Run: headless pygame with SDL's dummy video driver; simulated clock (each Clock.tick advances the game by its frame time, no real sleeping); random seed 0; keys injected as events and as key.get_pressed() state; no mouse input.
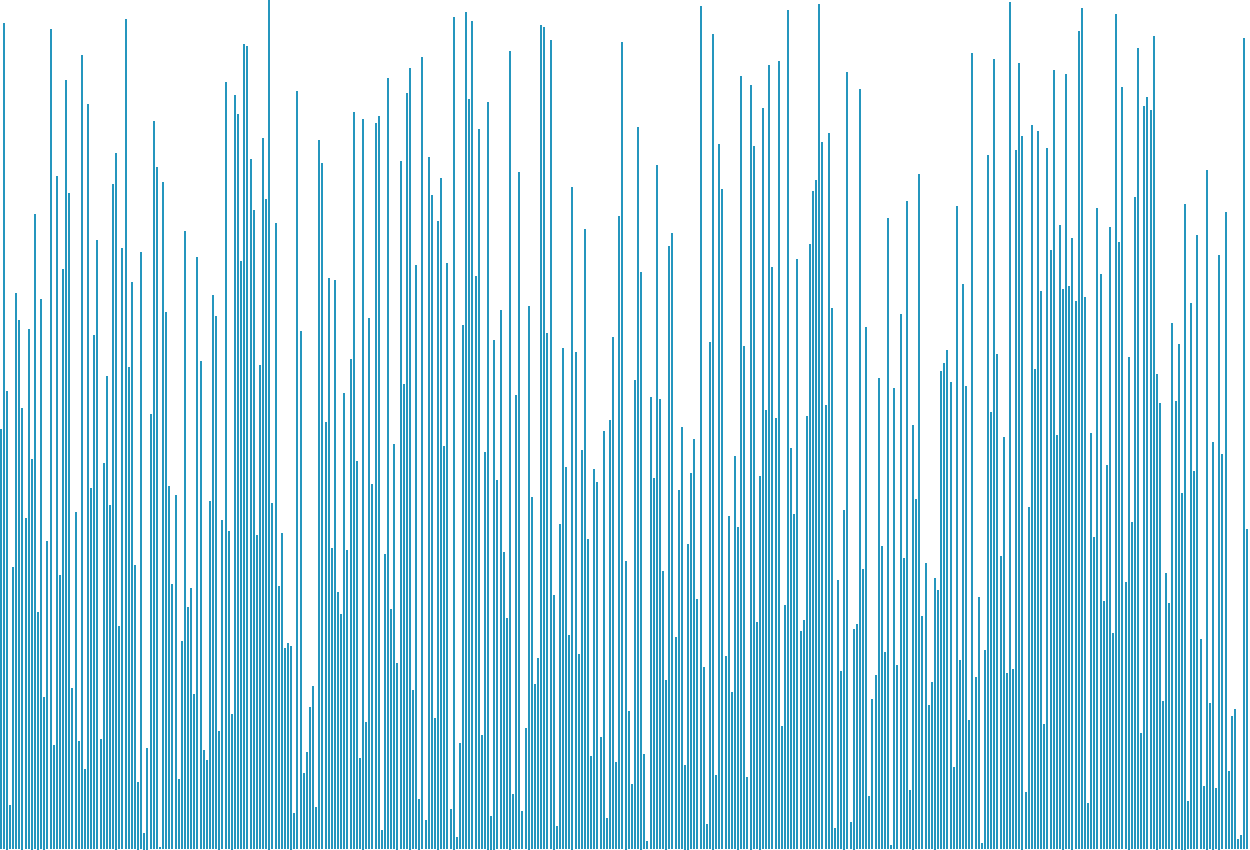
Frame 1 of 4 · flips 1–60 · no input
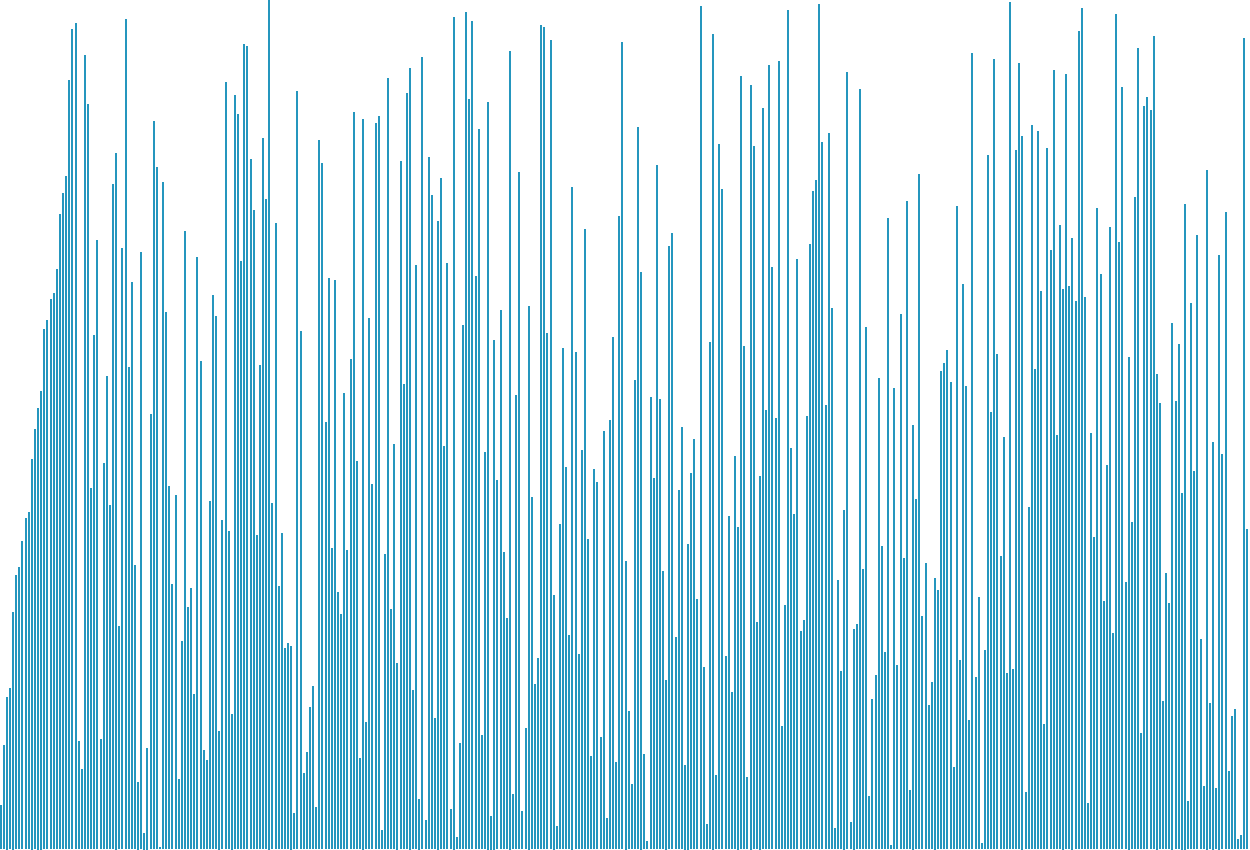
Frame 2 of 4 · flips 61–180 · tapped SPACE, RETURN · held RIGHT (→), D
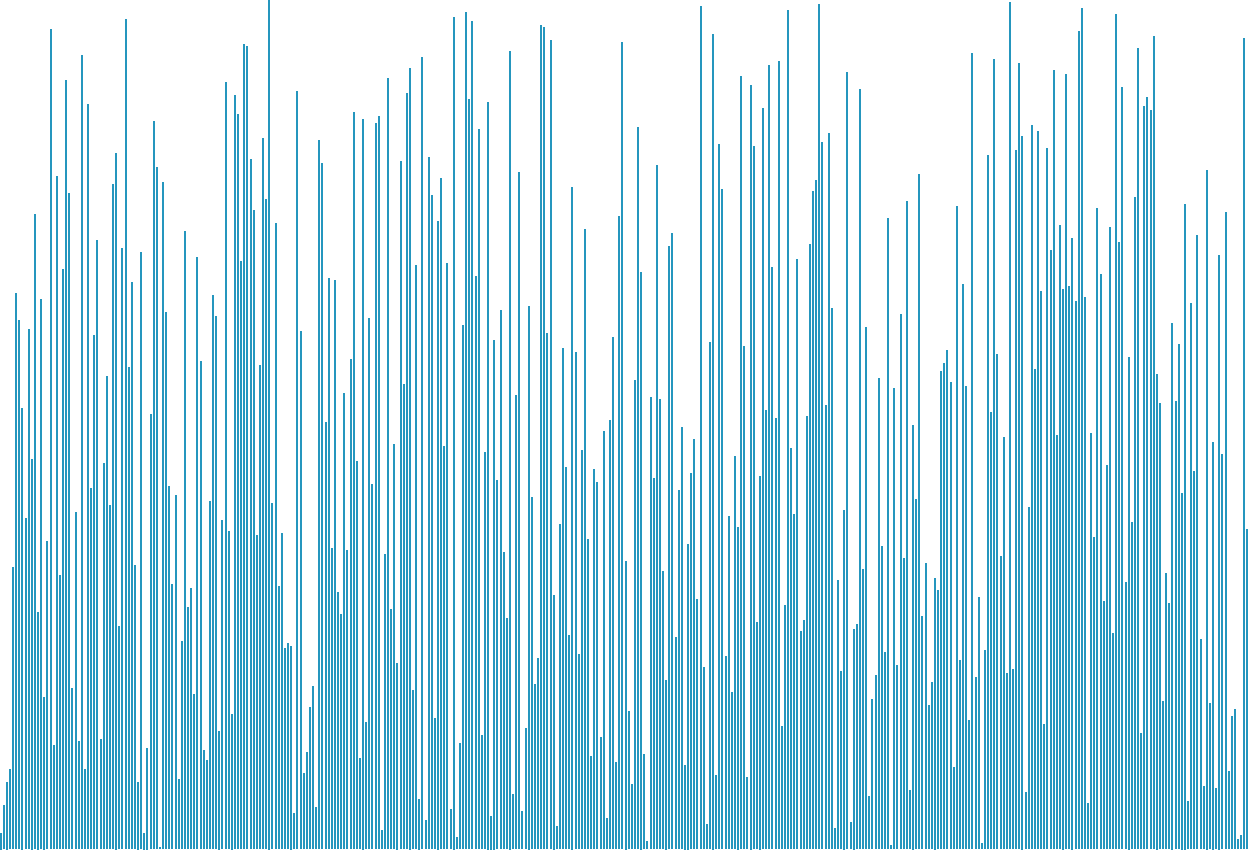
Frame 3 of 4 · flips 181–300 · held DOWN (↓), S
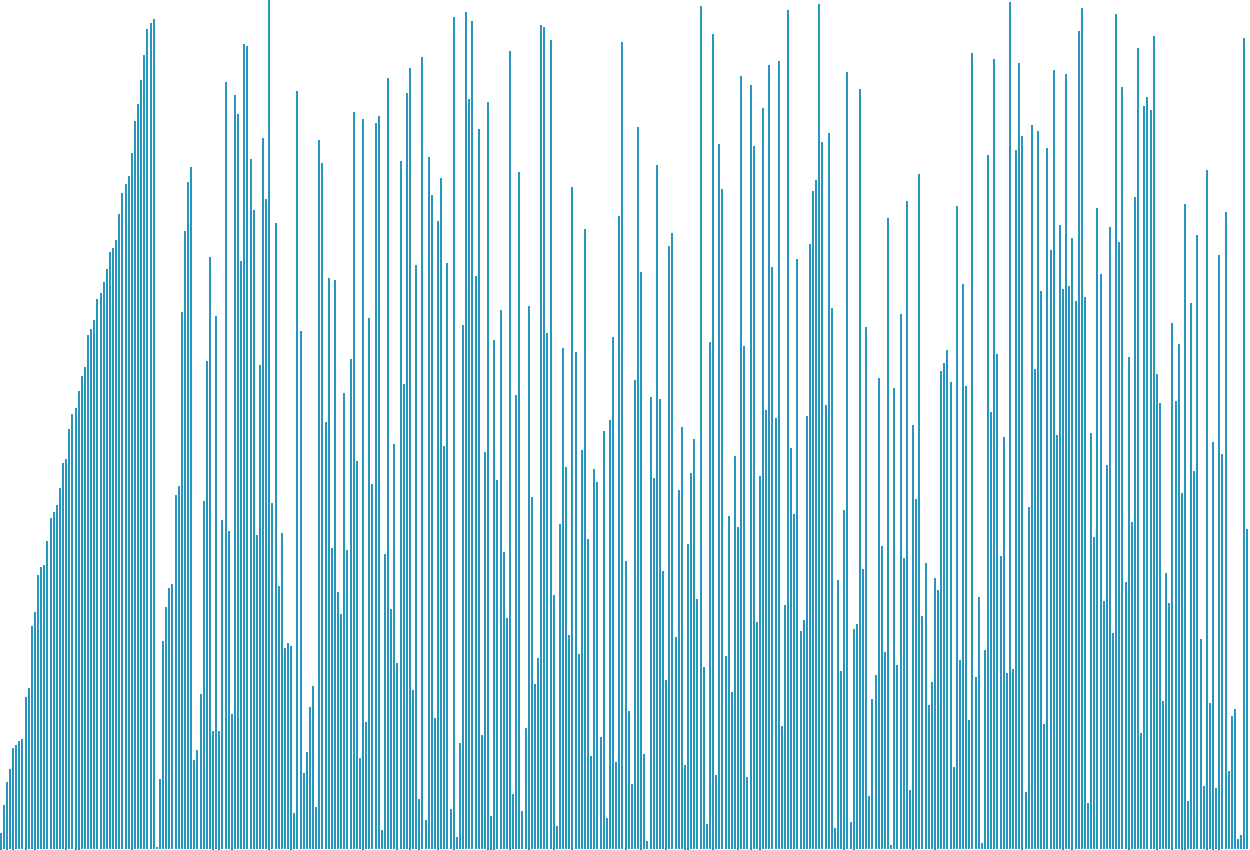
Frame 4 of 4 · flips 301–420 · held LEFT (←), A, UP (↑), W

The pygame program that drew these frames:

import pygame
import random
import time

length = 1250
width = 850

arrlength = 400
arr=[]

sortspeed=0.01

def generateArray(n):
    tempArr= random.sample(range(1,n+1), n)
    return tempArr
    
    
def draw(arr, arrlength, pos, pyscreen):
    counter = pos
    for i in arr:
        counter+=1
        pyscreen.fill((255,255,255), ((counter - 1) *(length/arrlength), 0, (length/arrlength)-1, length))
        pygame.draw.rect(pyscreen, (37, 150, 190), ((counter - 1) *(length/arrlength), width-i*(width/arrlength), (length/arrlength)-1, i*(width/arrlength)))
    pygame.display.update()

def selectionSort(arr, pyscreen):
    for i in range(0, len(arr)):
        smallest=i
        for j in range(i, len(arr)):
            if arr[smallest] > arr[j]:
                smallest = j
        temp = arr[i]
        arr[i] = arr[smallest]
        arr[smallest] = temp
        draw(arr, arrlength, 0, pyscreen)
        time.sleep(sortspeed)

def insertionSort(arr, pyscreen):
    for i in range(1, len(arr)):
        temp = arr[i]
        j = i
        while j > 0 and arr[j-1] > arr[j]:
            temp = arr[j-1]
            arr[j-1] = arr[j]
            arr[j] = temp
            j = j - 1
        draw(arr, arrlength, 0, pyscreen)
        time.sleep(sortspeed)

def bubbleSort(arr, pyscreen):
    for i in range(0, len(arr)):
        swap=False
        for j in range(0, len(arr)-1):
            if arr[j] > arr[j+1]:
                temp = arr[j]
                arr[j] = arr[j+1]
                arr[j+1] = temp
                swap=True
        if swap==False:
            break
        draw(arr, arrlength, 0, pyscreen)
        time.sleep(sortspeed)            
                
def mergeSort(arr, pos, pyscreen):
    if len(arr) > 1:

        mid = len(arr)//2

        left=arr[0:mid]
        right=arr[mid:len(arr)]

        mergeSort(left, pos, pyscreen)
        mergeSort(right, pos + len(arr)//2, pyscreen)

        i = 0
        j = 0
        k = 0

        print(left)
        
        while i < len(left) and j < len(right):
            if left[i] < right[j]:
                arr[k] = left[i]
                i += 1
            else:
                arr[k] = right[j]
                j += 1
            k += 1
            draw(arr, arrlength, pos, pyscreen)

        while i < len(left):
            arr[k] = left[i]
            i += 1
            k += 1
            draw(arr, arrlength,  pos,  pyscreen)
            time.sleep(sortspeed)
            
        while j < len(right):
            arr[k] = right[j]
            j += 1
            k += 1
            draw(arr, arrlength, pos, pyscreen)
            time.sleep(sortspeed)



def quickSort(arr, low, high, pos, pyscreen):
    print("S")            
def main():

    pygame.init()
    pyscreen = pygame.display.set_mode((length,width))
    pyscreen.fill((255,255,255))
    pygame.display.update()
    arr = generateArray(arrlength)
    print(arr)
    runState = True
    draw(arr, arrlength, 0, pyscreen)
    quickSort([1,4,6,7,3,11,2], 0, 6, 0 ,pyscreen)

    while runState:

        pyscreen.fill((255,255,255))
        draw(arr, arrlength, 0, pyscreen)
        pygame.display.update()

        for event in pygame.event.get():
            if event.type == pygame.QUIT:
                runState = False
            if event.type == pygame.KEYDOWN:
                if event.key == pygame.K_RIGHT:
                    mergeSort(arr, 0, pyscreen)
                if event.key == pygame.K_DOWN:
                    insertionSort(arr, pyscreen)
                if event.key == pygame.K_LEFT:
                    selectionSort(arr, pyscreen)
                if event.key == pygame.K_UP:
                    bubbleSort(arr, pyscreen)    
                if event.key == pygame.K_r:
                    arr = generateArray(arrlength)
                    draw(arr, arrlength, 0, pyscreen)

    pygame.quit()
    
main()
    
